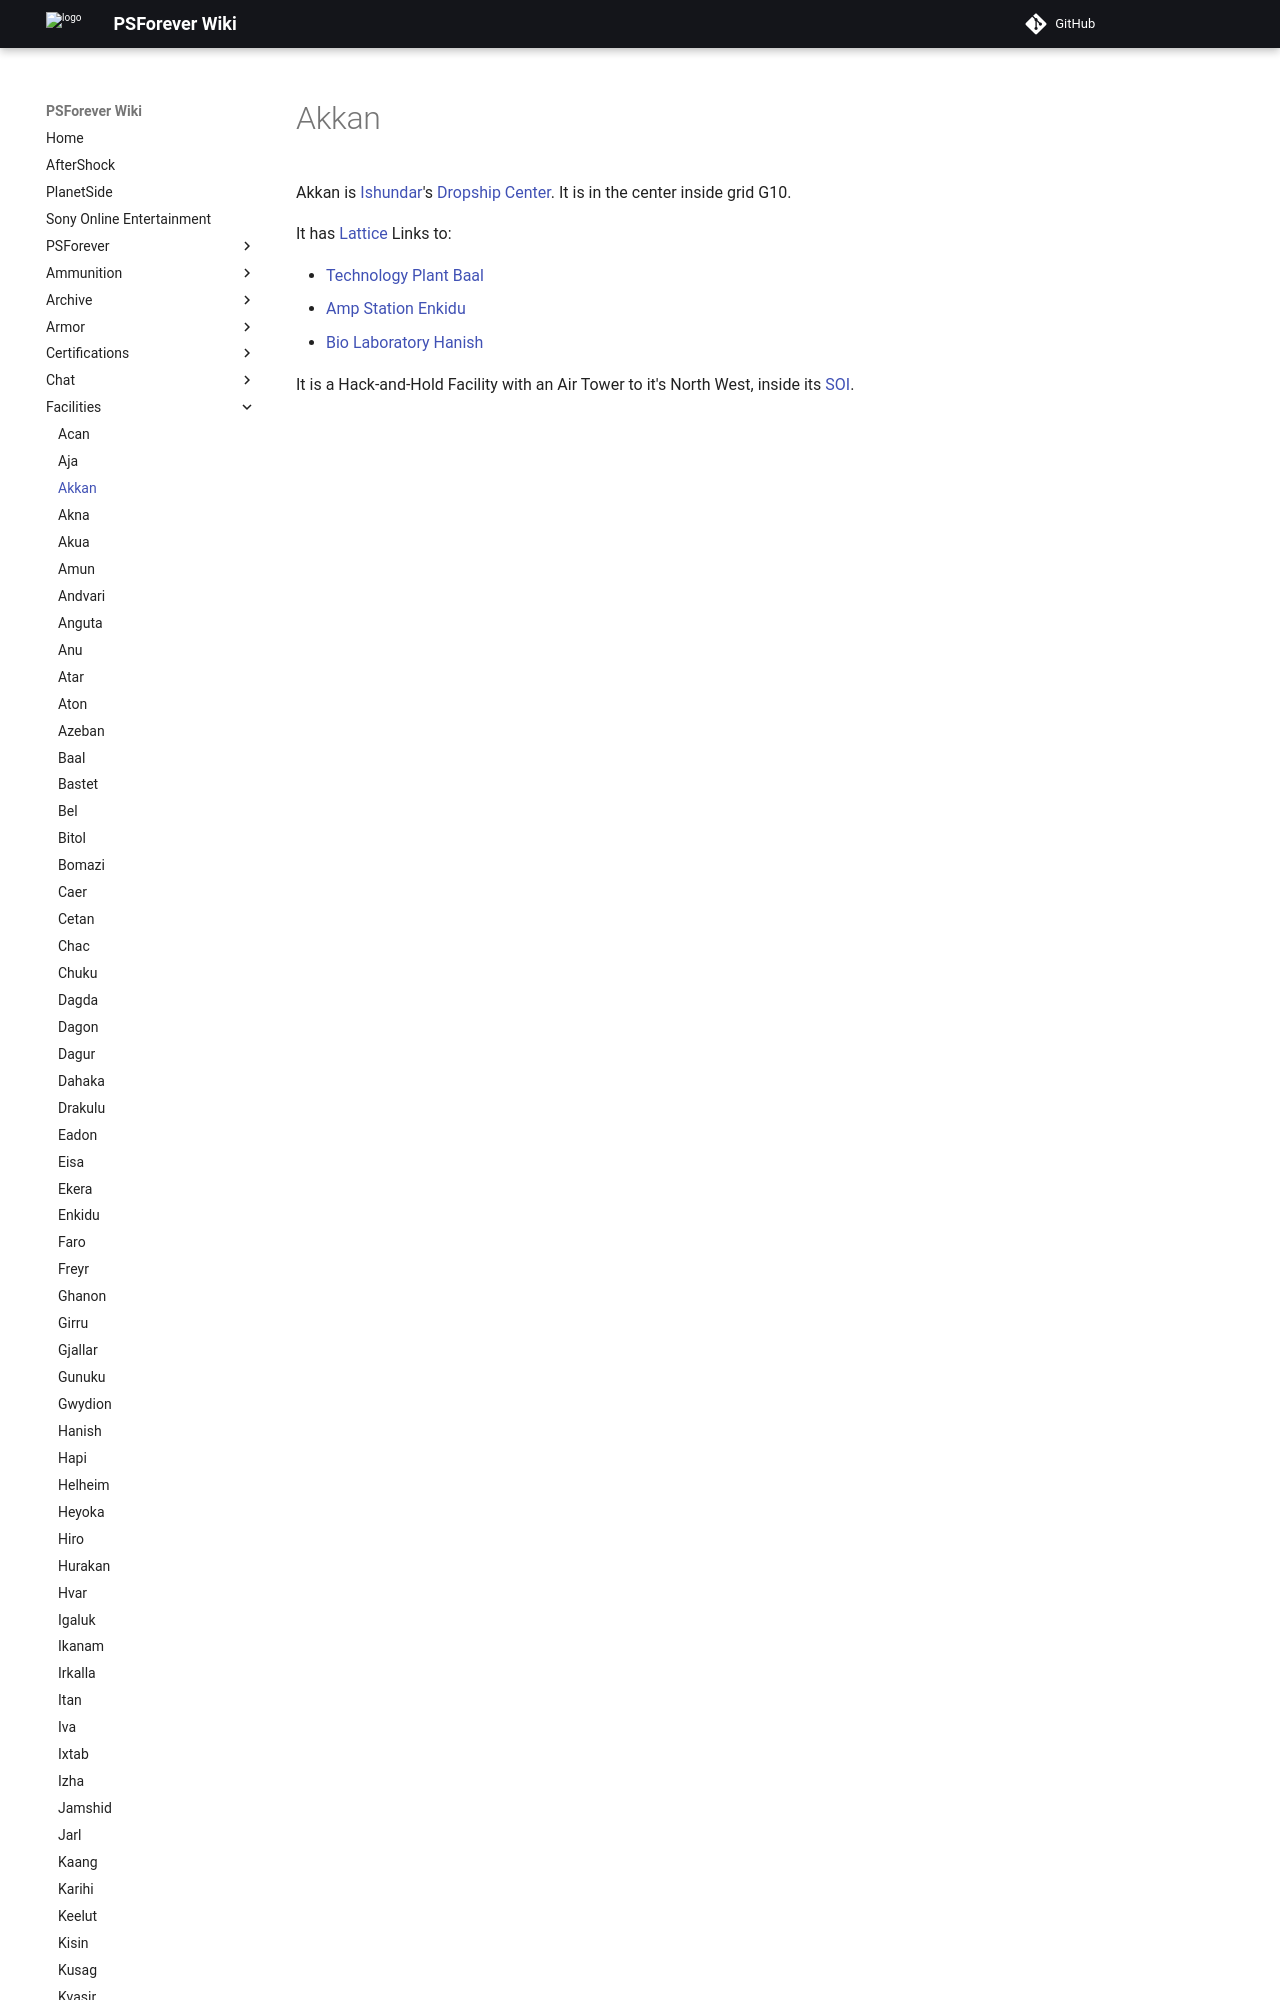

repository: psforever/wiki · page: facilities/Akkan/index.html · generator: mkdocs

# Akkan

Akkan is [Ishundar](../locations/Ishundar.md)'s
[Dropship Center](../locations/Dropship_Center.md). It is in the center inside
grid G10.

It has [Lattice](../terminology/Lattice.md) Links to:
